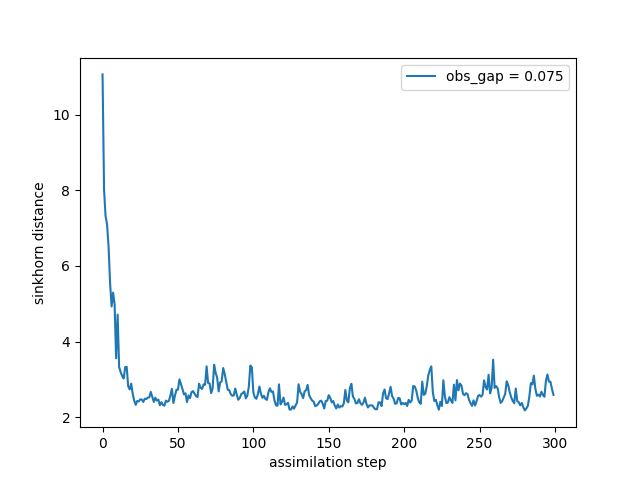

Source data for this figure (header and first rows):
time, sinkhorn_div
0, 11.07
1, 8.017
2, 7.319
3, 7.099
4, 6.506
5, 5.548
6, 4.928
7, 5.293
8, 4.986
9, 3.556
10, 4.711
11, 3.323
12, 3.192
13, 3.087
14, 3.021
15, 3.323
16, 3.33
17, 2.816
18, 2.733
19, 2.887
20, 2.617
21, 2.436
22, 2.325
23, 2.428
24, 2.413
25, 2.47
26, 2.465
27, 2.399
28, 2.487
29, 2.478
30, 2.515
31, 2.524
32, 2.666
33, 2.534
34, 2.402
35, 2.514
36, 2.436
37, 2.463
38, 2.314
39, 2.394
40, 2.322
41, 2.301
42, 2.435
43, 2.403
44, 2.432
45, 2.571
46, 2.749
47, 2.372
48, 2.564
49, 2.722
50, 2.725
51, 2.999
52, 2.872
53, 2.742
54, 2.601
55, 2.628
56, 2.397
57, 2.571
58, 2.502
59, 2.658
... 240 more rows
